Run: headless pygame with SDL's dummy video driver; simulated clock (each Clock.tick advances the game by its frame time, no real sleeping); random seed 0; keys injected as events and as key.get_pressed() state; no mouse input.
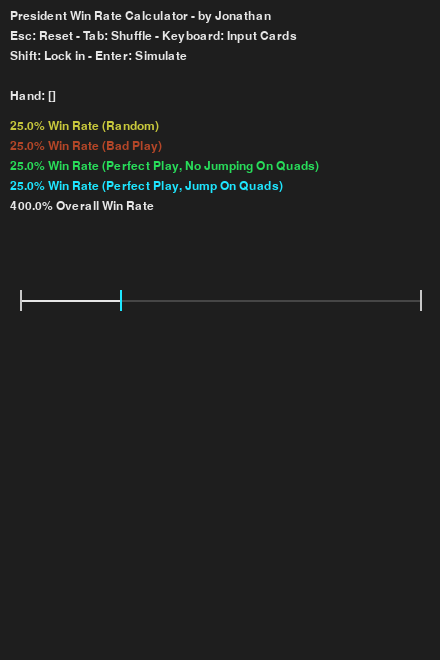
Frame 1 of 4 · flips 1–60 · no input
Frame 2 of 4 · flips 61–180 · tapped SPACE, RETURN · held RIGHT (→), D · screen unchanged from frame 1, image omitted
Frame 3 of 4 · flips 181–300 · held DOWN (↓), S · screen unchanged from frame 2, image omitted
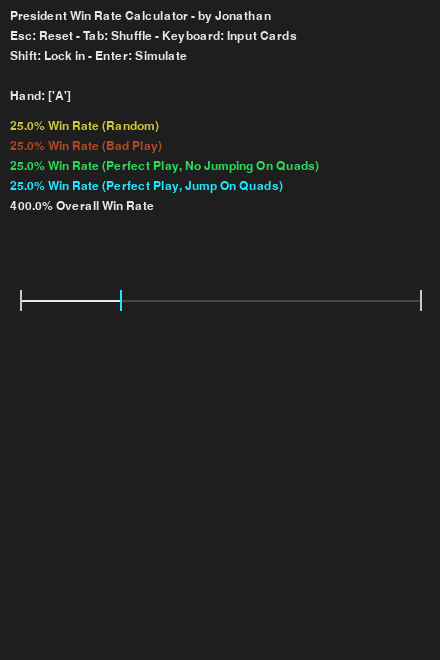
Frame 4 of 4 · flips 301–420 · held LEFT (←), A, UP (↑), W

The pygame program that drew these frames:

import pygame as pg
import random
import time

pg.init()
screen = pg.display.set_mode((440,660))
running = True
fps = pg.time.Clock()
font = pg.font.SysFont('Times New Roman',18)
counter = 0

hand1 = [] #Your Hand
hand2 = []
hand3 = []
hand4 = []
play = []
nR=0.001
dR=0.004
nP=0.001
dP=0.004
nW=0.001
dW=0.004
nPQ=0.001
dPQ=0.004
nT=0.001
dT=0.001
skip = 0
amt = 1
turn = 0 #cards is missing the 3 of clubs since its assumed it will always be the 1st card played
cards = [3,3,3,4,4,4,4,5,5,5,5,6,6,6,6,7,7,7,7,8,8,8,8,9,9,9,9,10,10,10,10,11,11,11,11,12,12,12,12,13,13,13,13,14,14,14,14,15,15,15,15]


lookup = ['','','','3','4','5','6','7','8','9','10','J','Q','K','A','2']

def shuffle(yours):
    global hand1,hand2,hand3,hand4,hands,yourHand
    if yours:
        hand1 = []
    hand2 = []
    hand3 = []
    hand4 = []
    tempCards = cards.copy()
    for ca in hand1:
        tempCards.pop(ca)
    counter = len(tempCards)
    while counter>0:
        card = random.randint(0,len(tempCards)-1)
        ca = tempCards.pop(card)
        if yours:
            if counter%4==0:
                hand1.append(ca)
            elif counter%4==1:
                hand2.append(ca)
            elif counter%4==2:
                hand3.append(ca)
            elif counter%4==3:
                hand4.append(ca)
        else:
            if counter%3==0:
                hand2.append(ca)
            elif counter%3==1:
                hand3.append(ca)
            elif counter%3==2:
                hand4.append(ca)
        counter-=1
    yourHand = hand1.copy()
    hands = [hand1,hand2,hand3,hand4]


#Type 1 - everyone plays randomly
#Type 2 - you play perfect, everyone else random
#Type 3 - you play random, everyone else perfect

def runSimulation(typ):
    global play,turn,ke,skip,yourHand,amt
    turn = random.randint(0,3)
    play = [3] #3 of clubs is played
    shuffle(False)
    hands[0]=yourHand.copy()
    while True:
        if typ==4:
            if turn==0:
                playPerfect(hands[turn],play[-1] if len(play)!=0 else '',amt)
            else:
                playRandom(hands[turn],play[-1] if len(play)!=0 else '',amt)
                completeQuads(0,hands[0])
        elif typ==2:
            if turn==0:
                playPerfect(hands[turn],play[-1] if len(play)!=0 else '',amt)
            else:
                playRandom(hands[turn],play[-1] if len(play)!=0 else '',amt)
                
        elif typ==3:
            if turn==0:
                playRandom(hands[turn],play[-1] if len(play)!=0 else '',amt)
            else:
                playPerfect(hands[turn],play[-1] if len(play)!=0 else '',amt)
        elif typ==1:
            playRandom(hands[turn],play[-1] if len(play)!=0 else '',amt)

        for h in range(0,4):
            if len(hands[h])==0:
                #print('winner is player ' + str(h+1))
                if h==0:
                    return 1
                else:
                    return 0
        if play[-1]==15 or (len(play)>=4 and play[-1]==play[-2]==play[-3]==play[-4]):
            play = []
        elif skip==3:
            play = []
            turn+=1
            skip = 0
        else:
            turn+=1
        if turn>3:
            turn-=4



def playRandom(hand,topcard,a): 
    global play,turn,skip,amt
    if topcard=='': #If we're starting out
        ra = random.randint(0,len(hand)-1)
        ca = hand[ra]
        #print("Player " + str(turn+1) + " starts with " + str(hand[ra]))
        play.append(hand.pop(ra))
        amt=1
        while ca in hand and random.randint(1,2)==1:
            ra = hand.index(ca)
            play.append(hand.pop(ra))
            amt+=1
        return
    if all(h<topcard for h in hand) or all(hand.count(h)<a for h in range(topcard,15)): #If we have no legal cards
        #print('no valid card')
        skip+=1
        return
    while True: #Otherwise, just play a random legal card
        ra = random.randint(0,len(hand)-1)
        ca = hand[ra]
        if (hand[ra]>=topcard and hand.count(ca)>=a) or ra==15:
            skip = 0
            #print("Player " + str(turn+1) + " plays " + str(hand[ra]))
            if hand[ra]==topcard:
                #print('skipped! ' + str(hand[ra]) + " - " + str(topcard))
                turn+=1
                skip+=1
            for i in range(0,a):
                ra = hand.index(ca)
                #print(ra)
                play.append(hand.pop(ra))
            return


def playPerfect(hand,topcard,a): 

    #Rules
    #If we start, play the lowest card possible. We always try to start with doubles/triples/quads
    #If it's our turn, we try to skip by playing same number
    #Otherwise, play the lowest card possible
    #We can only bomb if we have no other options


    global play,turn,skip,amt
    if topcard=='': #If we're starting out
        for i in range(3,16):
            if i in hand:
                ca = i
                break
        ra = hand.index(ca)
        play.append(hand.pop(ra))
        amt=1
        while ca in hand:
            ra = hand.index(ca)
            play.append(hand.pop(ra))
            amt+=1
        return
    if all(h<topcard for h in hand) or all(hand.count(h)<a for h in range(topcard,15)): #If we have no legal cards
        skip+=1
        return
    j=0
    while True: #Otherwise, follow rules above
        for i in range(topcard+j,15):
            if i in hand:
                ra = hand.index(i)
                break
        ca = hand[ra]
        if (hand[ra]>=topcard and hand.count(ca)>=a) or ra==15:
            skip = 0
            if hand[ra]==topcard:
                turn+=1
                skip+=1
            for i in range(0,a):
                ra = hand.index(ca)
                play.append(hand.pop(ra))
            return
        j+=1
        if topcard+j>15: #Skip if we can't play anything
            skip+=1
            return

def completeQuads(tu,hand):
    global turn,play
    if (len(play)>0 and play[-1] in hand and hand.count(play[-1])==3) or (len(play)>1 and play[-1]==play[-2] and play[-1] in hand and hand.count(play[-1]==2) or (len(play)>2 and play[-1]==play[-2]==play[-3] and play[-1] in hand)):
        #print('i completed a quad!')
        #print(pl)
        #print(hand)
        turn = tu
        temp = play[-1]
        while temp in hand:
            ra = hand.index(temp)
            play.append(hand.pop(ra))
        #print(hand)
        #print('\n')
        








stopped = False

while running:
    displayHand = []
    for event in pg.event.get():
        if event.type == pg.QUIT:
            running = False
    screen.fill((30,30,30))
    ke = pg.key.get_pressed()
    


    if ke[pg.K_ESCAPE]:
        hand1 = []
        hand2 = []
        hand3 = []
        hand4 = []


    elif ke[pg.K_RETURN]:
        for i in range(0,20):
            nR+=runSimulation(1)
            nP+=runSimulation(2)
            nW+=runSimulation(3)
            nPQ+=runSimulation(4)
        dR+=20
        dP+=20
        dW+=20
        dPQ+=20
        dT+=80

    if ke[pg.K_2]:
        if not stopped:
            hand1.append(15)
            stopped = True
    elif ke[pg.K_3]:
        if not stopped:
            hand1.append(3)
            stopped = True
    elif ke[pg.K_4]:
        if not stopped:
            hand1.append(4)
            stopped = True
    elif ke[pg.K_5]:
        if not stopped:
            hand1.append(5)
            stopped = True
    elif ke[pg.K_6]:
        if not stopped:
            hand1.append(6)
            stopped = True
    elif ke[pg.K_7]:
        if not stopped:
            hand1.append(7)
            stopped = True
    elif ke[pg.K_8]:
        if not stopped:
            hand1.append(8)
            stopped = True
    elif ke[pg.K_9]:
        if not stopped:
            hand1.append(9)
            stopped = True
    elif ke[pg.K_0]:
        if not stopped:
            hand1.append(10)
            stopped = True
    elif ke[pg.K_j]:
        if not stopped:
            hand1.append(11)
            stopped = True
    elif ke[pg.K_q]:
        if not stopped:
            hand1.append(12)
            stopped = True
    elif ke[pg.K_k]:
        if not stopped:
            hand1.append(13)
            stopped = True
    elif ke[pg.K_a]:
        if not stopped:
            hand1.append(14)
            stopped = True
    elif ke[pg.K_LSHIFT]:
        nR=0.001
        dR=0.004
        nP=0.001
        dP=0.004
        nW=0.001
        dW=0.004
        nWQ=0.001
        dWQ=0.004
        nT=0.001
        dT=0.004
        shuffle(False)
    elif ke[pg.K_TAB]:
        nR=0.001
        dR=0.004
        nP=0.001
        dP=0.004
        nW=0.001
        dW=0.004
        nPQ=0.001
        dPQ=0.004
        nT=0.001
        dT=0.004
        shuffle(True)
    else:
        stopped = False
    
    for i in hand1:
        displayHand.append(lookup[i])

    tsurface = font.render("Hand: " + str(displayHand),True,(230,230,230))
    screen.blit(tsurface,(10,90))
    tsurface = font.render("President Win Rate Calculator - by Jonathan",True,(230,230,230))
    screen.blit(tsurface,(10,10))
    tsurface = font.render("Esc: Reset - Tab: Shuffle - Keyboard: Input Cards",True,(230,230,230))
    screen.blit(tsurface,(10,30))
    tsurface = font.render("Shift: Lock in - Enter: Simulate",True,(230,230,230))
    screen.blit(tsurface,(10,50))
    tsurface = font.render(str(round(nR*100/dR,2)) + "% Win Rate (Random)",True,(200,200,60))
    screen.blit(tsurface,(10,120))
    tsurface = font.render(str(round(nP*100/dP,2)) + "% Win Rate (Perfect Play, No Jumping On Quads)",True,(40,220,90))
    screen.blit(tsurface,(10,160))
    tsurface = font.render(str(round(nW*100/dW,2)) + "% Win Rate (Bad Play)",True,(180,70,40))
    screen.blit(tsurface,(10,140))
    tsurface = font.render(str(round(nPQ*100/dPQ,2)) + "% Win Rate (Perfect Play, Jump On Quads)",True,(30,230,255))
    screen.blit(tsurface,(10,180))
    tsurface = font.render(str(round((nR+nP+nW+nPQ)*100/dT,2)) + "% Overall Win Rate",True,(230,230,230))
    screen.blit(tsurface,(10,200))

    pg.draw.line(screen,(70,70,70),(20,300),(420,300),2)
    pg.draw.line(screen,(230,230,230),(20,300),(20+(400*(nR/dR)),300),2)
    pg.draw.line(screen,(130,130,130),(120,290),(120,310),2)
    pg.draw.line(screen,(200,200,200),(20,290),(20,310),2)
    pg.draw.line(screen,(200,200,200),(420,290),(420,310),2)

    pg.draw.line(screen,(200,200,60),(20+(400*(nR/dR)),290),(20+(400*(nR/dR)),310),2)
    pg.draw.line(screen,(40,220,90),(20+(400*(nP/dP)),290),(20+(400*(nP/dP)),310),2)
    pg.draw.line(screen,(180,70,40),(20+(400*(nW/dW)),290),(20+(400*(nW/dW)),310),2)
    pg.draw.line(screen,(30,230,255),(20+(400*(nPQ/dPQ)),290),(20+(400*(nPQ/dPQ)),310),2)
    pg.draw.line(screen,(230,230,230),(20+(400*(nR+nP+nW+nPQ)/dT),290),(20+(400*(nR+nP+nW+nPQ)/dT),310),2)

    fps.tick(144)
    pg.display.flip()
    
